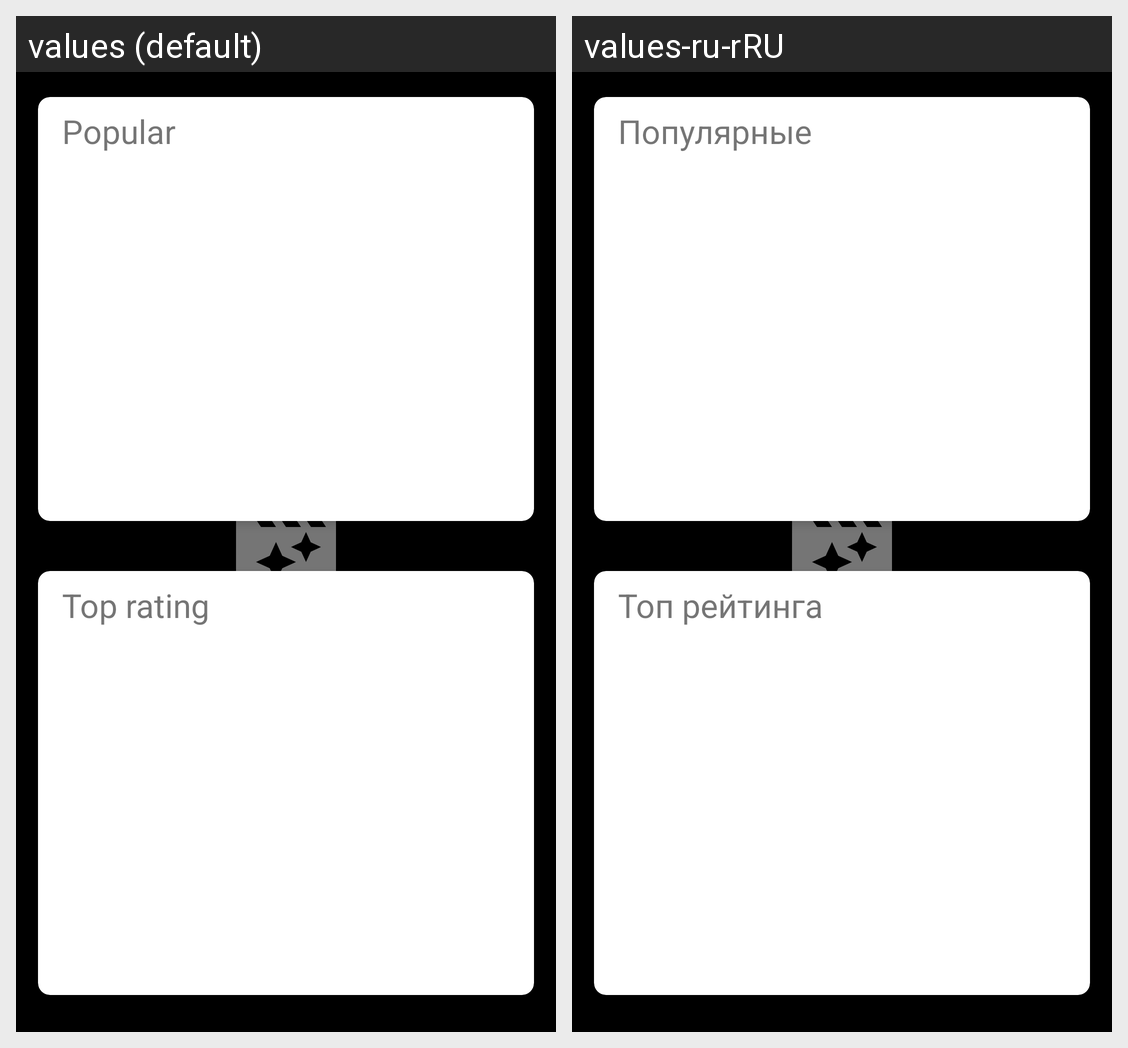

The same Android screen rendered under two of its app's locales, left to right. List the strings drawn on it with the default value and each locale's translation.
Android screen res/layout/home_fragment.xml rendered under 2 locales, left to right: values (default), values-ru-rRU. Device: Nexus 5 (rendered at 1080×1920; each locale shown at half size, 540×960, under a caption strip naming it); theme splashScreenTheme.
Strings drawn on this screen, with the default value and each locale's value (text and hints the layout hard-codes, and strings that could not be matched under every locale, appear in the picture but are not listed):

popular_label
  values: Popular
  values-ru-rRU: Популярные

top_rating_label
  values: Top rating
  values-ru-rRU: Топ рейтинга
